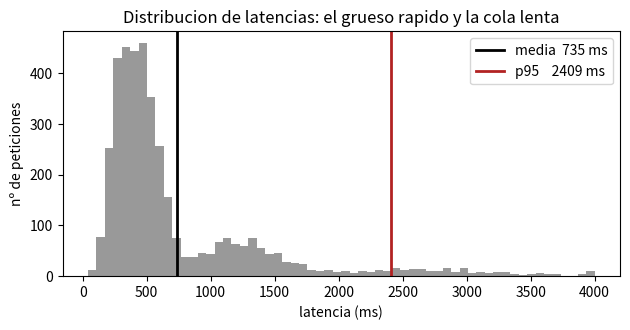
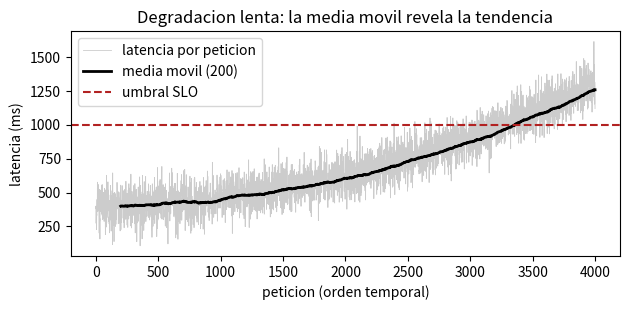

Source code (Python) for these figures, in order:
import numpy as np
import matplotlib.pyplot as plt
np.random.seed(7)

# Cuatro tipos de peticion ("endpoints"), cada uno con su latencia base y su rango de tokens.
ENDPOINTS = {
    "chat":       {"lat": 500,  "tok": (300, 900)},
    "resumen":    {"lat": 1200, "tok": (800, 2500)},
    "traduccion": {"lat": 350,  "tok": (150, 600)},
    "busqueda":   {"lat": 250,  "tok": (80, 300)},
}
N = 4000
nombres_ep = list(ENDPOINTS)
endpoint = np.random.choice(nombres_ep, N, p=[0.45, 0.20, 0.20, 0.15])

# Latencia: una base por endpoint... y una COLA LENTA (8%) que sufre picos (sobrecarga, reintentos).
latencia_ms = np.array([np.random.normal(ENDPOINTS[e]["lat"], ENDPOINTS[e]["lat"]*0.25) for e in endpoint])
cola = np.random.random(N) < 0.08
latencia_ms[cola] += np.random.normal(2000, 600, cola.sum())
latencia_ms = np.clip(latencia_ms, 40, None)

tokens = np.array([np.random.randint(*ENDPOINTS[e]["tok"]) for e in endpoint])
coste  = tokens * (0.7/1_000_000)          # precio por token
error  = np.random.random(N) < 0.03        # 3% de errores
usuario = np.minimum(np.random.zipf(1.8, N), 300)   # pocos usuarios concentran muchas peticiones

print(f"{N} peticiones registradas. Las 3 primeras trazas:")
for i in range(3):
    print(f"  req#{i}: {endpoint[i]:<10} | {latencia_ms[i]:>6.0f} ms | {tokens[i]:>4} tok "
          f"| ${coste[i]:.6f} | usuario#{usuario[i]:<3} | {'ERROR' if error[i] else 'ok'}")


print("LOG DEL SERVICIO (tres lineas de ejemplo)")
for i in [0, 100, 250]:
    estado = "ERROR" if error[i] else "ok"
    print(f'  {{"req": {i}, "endpoint": "{endpoint[i]}", "usuario": {usuario[i]}, '
          f'"latencia_ms": {latencia_ms[i]:.0f}, "tokens": {tokens[i]}, '
          f'"coste_usd": {coste[i]:.6f}, "estado": "{estado}"}}')
print("\nUn log por peticion sirve para INVESTIGAR un caso. Para ver el conjunto, hacen falta metricas.")


print("PANEL DEL SERVICIO")
print(f"  Latencia media:   {latencia_ms.mean():>7.0f} ms")
print(f"  Latencia p50:     {np.percentile(latencia_ms,50):>7.0f} ms  (la mitad va por debajo)")
print(f"  Latencia p95:     {np.percentile(latencia_ms,95):>7.0f} ms  (el 5% peor sufre esto)")
print(f"  Latencia p99:     {np.percentile(latencia_ms,99):>7.0f} ms  (el 1% peor)")
print(f"  Coste total:      ${coste.sum():>8.4f}  ({N} peticiones)")
print(f"  Coste por 1.000:  ${1000*coste.mean():>8.4f}")
print(f"  Tasa de error:    {100*error.mean():>7.1f}%")


UMBRAL_LENTO = 1500    # ms; por encima, el usuario lo percibe como "lento"
frac_lentos = 100 * (latencia_ms > UMBRAL_LENTO).mean()
print(f"Latencia MEDIA: {latencia_ms.mean():.0f} ms  -> 'parece que todo va bien'")
print(f"Pero el {frac_lentos:.0f}% de las peticiones supera los {UMBRAL_LENTO} ms y se siente lento.")
print(f"El p95 ({np.percentile(latencia_ms,95):.0f} ms) si lo delata; la media te lo esconde.")


fig, ax = plt.subplots(figsize=(6.4, 3.4))
ax.hist(np.clip(latencia_ms, 0, 4000), bins=60, color="0.6")
m, p95 = latencia_ms.mean(), np.percentile(latencia_ms, 95)
ax.axvline(m,   color="black",     lw=2, label=f"media  {m:.0f} ms")
ax.axvline(p95, color="firebrick", lw=2, label=f"p95    {p95:.0f} ms")
ax.set_xlabel("latencia (ms)"); ax.set_ylabel("nº de peticiones")
ax.set_title("Distribucion de latencias: el grueso rapido y la cola lenta")
ax.legend(); plt.tight_layout(); plt.show()
print("La media cae entre el grueso; el p95 vive en la cola. Por eso vigilamos percentiles.")


SLO = {"p95_ms": 2000, "error_pct": 5.0}
medido = {"p95_ms": np.percentile(latencia_ms, 95), "error_pct": 100*error.mean()}
print("Estado frente a los SLO:")
print(f"  p95:     {medido['p95_ms']:>6.0f} ms  (objetivo <= {SLO['p95_ms']})  "
      f"-> {'[!] ALERTA' if medido['p95_ms']>SLO['p95_ms'] else 'ok'}")
print(f"  errores: {medido['error_pct']:>6.1f}%  (objetivo <= {SLO['error_pct']:.0f}%)  "
      f"-> {'[!] ALERTA' if medido['error_pct']>SLO['error_pct'] else 'ok'}")


print("% de peticiones lentas | latencia media | p95")
for frac_cola in [0.05, 0.10, 0.20, 0.30]:
    lat = np.concatenate([np.random.normal(400, 80, int(N*(1-frac_cola))),
                          np.random.normal(2200, 600, int(N*frac_cola))])
    lat = np.clip(lat, 50, None)
    print(f"        {frac_cola*100:>2.0f}%           |   {lat.mean():>6.0f} ms    | {np.percentile(lat,95):>6.0f} ms")
print("\nLa media sube algo, pero el p95 se dispara mucho mas. Por eso un buen panel vigila la cola.")


gasto = np.zeros(usuario.max() + 1)
np.add.at(gasto, usuario, coste)             # suma el coste de cada usuario
orden = np.argsort(gasto)[::-1]
n_top = max(1, int(0.05 * (gasto > 0).sum()))
frac_top = 100 * gasto[orden[:n_top]].sum() / gasto.sum()
print(f"Usuarios con gasto: {(gasto>0).sum()}")
print(f"El 5% que mas gasta ({n_top} usuarios) se lleva el {frac_top:.0f}% del coste total.\n")
print("Top 3 usuarios por gasto:")
for u in orden[:3]:
    print(f"  usuario#{u:<3}: ${gasto[u]:.5f}  ({(usuario==u).sum()} peticiones)")


print(f"{'endpoint':<12}{'peticiones':>11}{'lat. media':>12}{'p95':>9}{'coste total':>14}")
for e in nombres_ep:
    m = endpoint == e
    print(f"{e:<12}{m.sum():>11}{latencia_ms[m].mean():>9.0f} ms{np.percentile(latencia_ms[m],95):>6.0f} ms"
          f"   ${coste[m].sum():>10.5f}")
caro = max(nombres_ep, key=lambda e: coste[endpoint==e].sum())
print(f"\nEl endpoint que mas gasta es '{caro}': ahi rinde mas cualquier optimizacion.")


err_serie = np.zeros(N, dtype=bool)
corte = int(N*0.8)
err_serie[:corte]  = np.random.random(corte)   < 0.02      # antes del despliegue: 2%
err_serie[corte:]  = np.random.random(N-corte) < 0.18      # despues: 18% (incidente)
VENTANA = 400
err_global  = 100*err_serie.mean()
err_reciente = 100*err_serie[-VENTANA:].mean()
print(f"Error en TODO el historico:        {err_global:>5.1f}%  -> 'parece tolerable'")
print(f"Error en las ultimas {VENTANA} peticiones: {err_reciente:>5.1f}%  -> {'[!] ALERTA' if err_reciente>5 else 'ok'}")
print("\nLa media de todo el dia diluye el incidente. La ventana reciente lo caza enseguida.")


drift = np.linspace(0, 1, N)                  # degradacion progresiva
lat_t = np.clip(np.random.normal(400, 90, N) + 900*drift**2, 40, None)
k = 200
movil = np.convolve(lat_t, np.ones(k)/k, mode="valid")
fig, ax = plt.subplots(figsize=(6.4, 3.2))
ax.plot(lat_t, color="0.8", lw=0.6, label="latencia por peticion")
ax.plot(np.arange(k-1, N), movil, color="black", lw=2, label=f"media movil ({k})")
ax.axhline(1000, color="firebrick", ls="--", label="umbral SLO")
ax.set_xlabel("peticion (orden temporal)"); ax.set_ylabel("latencia (ms)")
ax.set_title("Degradacion lenta: la media movil revela la tendencia")
ax.legend(); plt.tight_layout(); plt.show()
print(f"Latencia media al principio: {lat_t[:500].mean():.0f} ms | al final: {lat_t[-500:].mean():.0f} ms.")


SLO_DISPONIBILIDAD = 0.99
presupuesto = (1 - SLO_DISPONIBILIDAD) * N      # nº de fallos permitidos
fallos = int(error.sum())
consumido = 100 * fallos / presupuesto
print(f"SLO de disponibilidad: {SLO_DISPONIBILIDAD*100:.0f}%  ->  presupuesto = {presupuesto:.0f} fallos")
print(f"Fallos registrados:    {fallos}")
print(f"Presupuesto consumido: {consumido:.0f}%  -> {'[!] AGOTADO: toca frenar y estabilizar' if consumido>100 else 'ok: queda saldo para arriesgar'}")


traza = {
    "recepcion":      12,
    "cola de espera": 85,
    "tokenizar":      18,
    "inferencia LLM": 640,
    "post-proceso":   30,
    "enviar":          9,
}
total = sum(traza.values())
cuello = max(traza, key=traza.get)
print(f"Traza de una peticion (total {total} ms):")
for paso, ms in traza.items():
    barra = "#" * int(40*ms/total)
    print(f"  {paso:<16}{ms:>4} ms  {barra}")
print(f"\nCuello de botella: '{cuello}' ({100*traza[cuello]/total:.0f}% del tiempo). Optimiza ahi primero.")


saturacion = np.clip(np.random.normal(55, 15, N) + cola*25, 0, 100)   # % de uso simulado
print("LOS CUATRO GOLDEN SIGNALS")
print(f"  Latencia    -> p95:        {np.percentile(latencia_ms,95):>6.0f} ms")
print(f"  Trafico     -> peticiones: {N:>6}")
print(f"  Errores     -> tasa:       {100*error.mean():>6.1f}%")
print(f"  Saturacion  -> uso p95:    {np.percentile(saturacion,95):>6.0f}%")
print("\nCuatro numeros, una foto honesta de la salud del servicio.")
